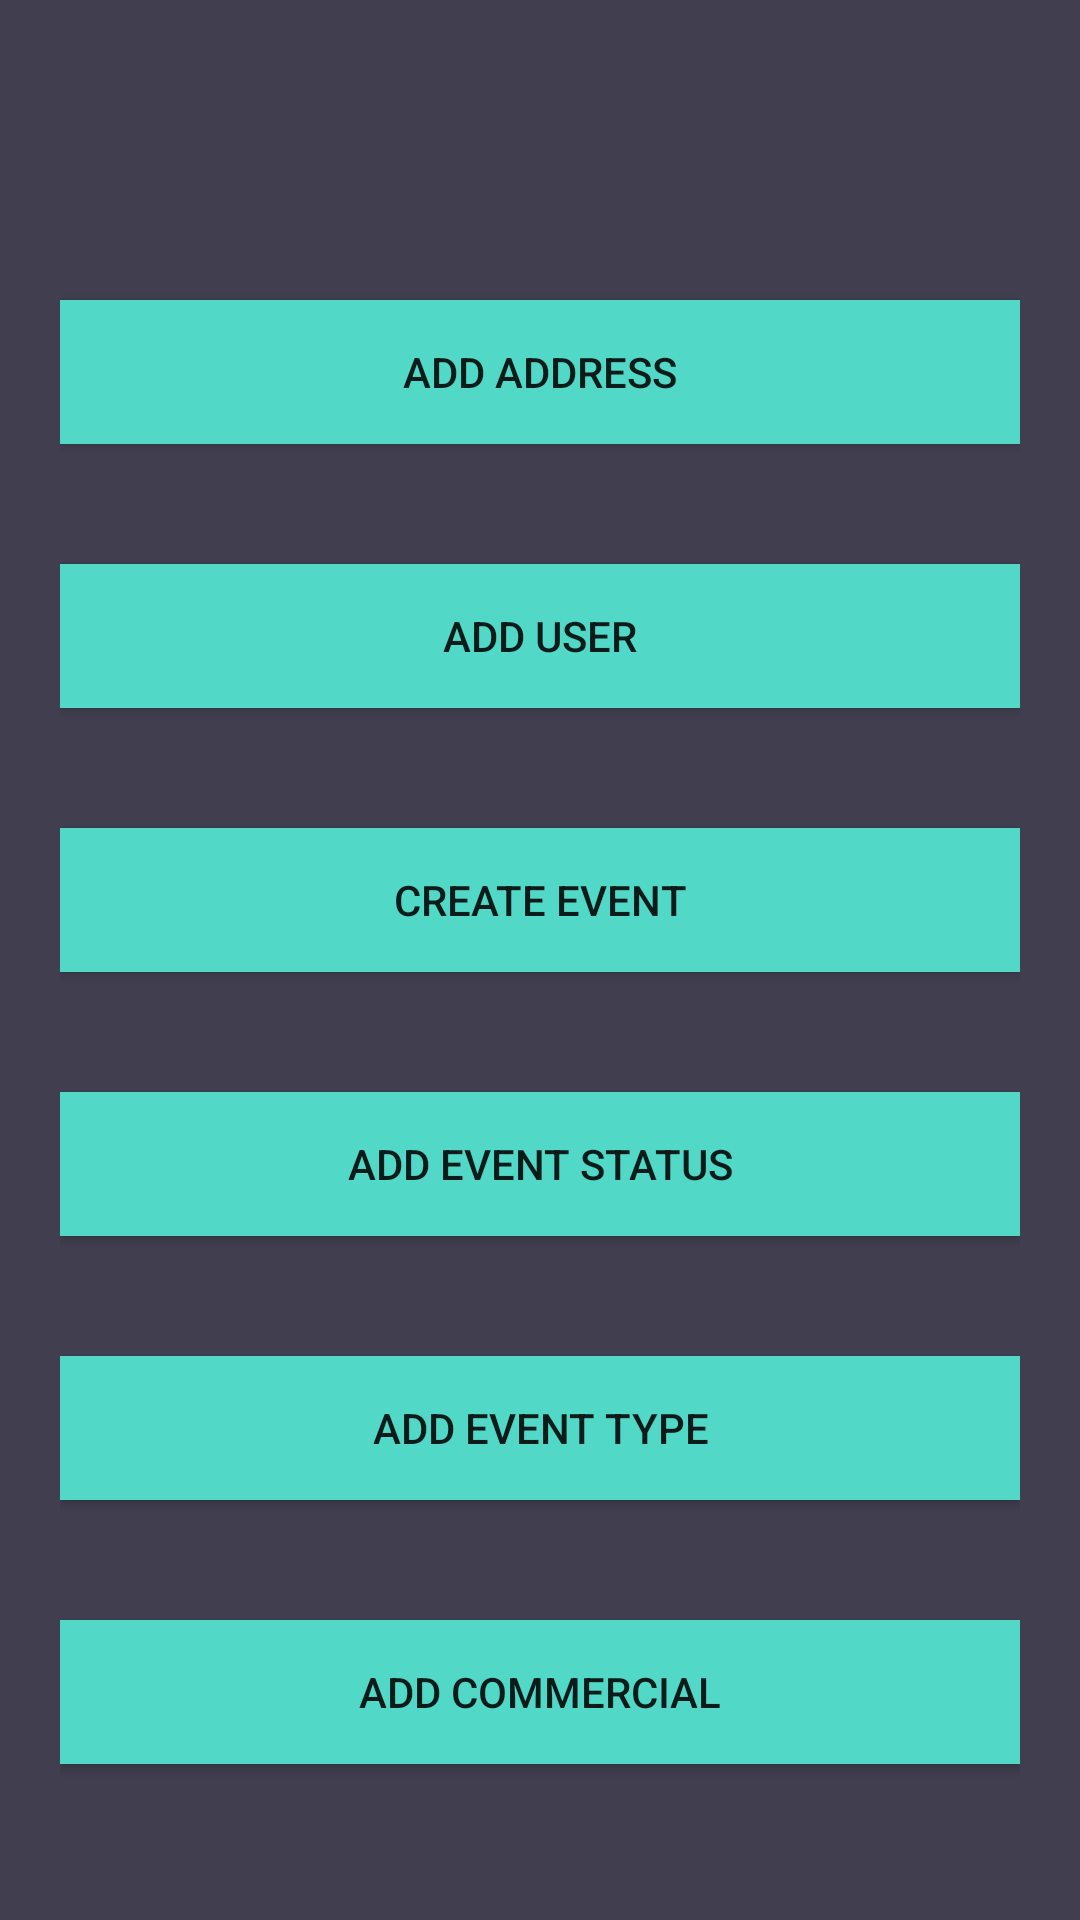

Android layout source for this screen:
<!-- AndroidManifest.xml: application theme AppTheme -->
<!-- res/layout/activity_admin_home.xml -->
<?xml version="1.0" encoding="utf-8"?>
<layout xmlns:android="http://schemas.android.com/apk/res/android"
    xmlns:tools="http://schemas.android.com/tools"
    tools:context="development.ngbontsi.com.activities.AdminHomeActivity">
      <android.support.v4.widget.NestedScrollView
        android:id="@+id/nestedScrollView"
        android:layout_width="match_parent"
        android:layout_height="match_parent"
        android:background="@color/colorBackgrounds"
        android:paddingBottom="20dp"
        android:paddingLeft="20dp"
        android:paddingRight="20dp"
        android:paddingTop="20dp"
        >


        <android.support.v7.widget.LinearLayoutCompat
            android:layout_width="match_parent"
            android:layout_height="match_parent"
            android:orientation="vertical">

            <android.support.v7.widget.AppCompatImageView
                android:layout_width="wrap_content"
                android:layout_height="wrap_content"
                android:layout_gravity="center_horizontal"
                android:layout_marginTop="40dp"
                android:src="@drawable/admin_page" />

            <android.support.v7.widget.AppCompatButton
                android:id="@+id/appCompatButtonAddAddress"
                android:layout_width="match_parent"
                android:layout_height="wrap_content"
                android:layout_marginTop="40dp"
                android:background="@color/colorTextHint"
                android:text="@string/text_add_address" />

            <android.support.v7.widget.AppCompatButton
                android:id="@+id/appCompatButtonAddUser"
                android:layout_width="match_parent"
                android:layout_height="wrap_content"
                android:layout_marginTop="40dp"
                android:background="@color/colorTextHint"
                android:text="@string/text_add_user" />
            <android.support.v7.widget.AppCompatButton
                android:id="@+id/appCompatButtonAddEvent"
                android:layout_width="match_parent"
                android:layout_height="wrap_content"
                android:layout_marginTop="40dp"
                android:background="@color/colorTextHint"
                android:text="@string/text_create_event" />
            <android.support.v7.widget.AppCompatButton
                android:id="@+id/appCompatButtonAddStatus"
                android:layout_width="match_parent"
                android:layout_height="wrap_content"
                android:layout_marginTop="40dp"
                android:background="@color/colorTextHint"
                android:text="@string/text_add_status" />
            <android.support.v7.widget.AppCompatButton
                android:id="@+id/appCompatButtonAddType"
                android:layout_width="match_parent"
                android:layout_height="wrap_content"
                android:layout_marginTop="40dp"
                android:background="@color/colorTextHint"
                android:text="@string/text_add_type" />
            <android.support.v7.widget.AppCompatButton
                android:id="@+id/appCompatButtonAddCommercial"
                android:layout_width="match_parent"
                android:layout_height="wrap_content"
                android:layout_marginTop="40dp"
                android:background="@color/colorTextHint"
                android:text="@string/text_add_commercial" />
            <android.support.v7.widget.AppCompatButton
                android:id="@+id/appCompatButtonAdContact"
                android:layout_width="match_parent"
                android:layout_height="wrap_content"
                android:layout_marginTop="40dp"
                android:background="@color/colorTextHint"
                android:text="@string/text_add_contact" />
            <android.support.v7.widget.AppCompatButton
                android:id="@+id/appCompatButtonAddVenue"
                android:layout_width="match_parent"
                android:layout_height="wrap_content"
                android:layout_marginTop="40dp"
                android:background="@color/colorTextHint"
                android:text="@string/text_add_venue" />
            <android.support.v7.widget.AppCompatButton
                android:id="@+id/appCompatButtonAddFacility"
                android:layout_width="match_parent"
                android:layout_height="wrap_content"
                android:layout_marginTop="40dp"
                android:background="@color/colorTextHint"
                android:text="@string/text_add_facility" />
            <android.support.v7.widget.AppCompatButton
                android:id="@+id/appCompatButtonAddOrganizer"
                android:layout_width="match_parent"
                android:layout_height="wrap_content"
                android:layout_marginTop="40dp"
                android:background="@color/colorTextHint"
                android:text="@string/text_add_organiser" />
        </android.support.v7.widget.LinearLayoutCompat>
    </android.support.v4.widget.NestedScrollView>
</layout>
<!-- resources referenced by this layout -->
<resources>
  <color name="colorBackgrounds">#413e4f</color>
  <color name="colorTextHint">#51d8c7</color>
  <string name="text_add_address">Add Address</string>
  <string name="text_add_commercial">Add Commercial</string>
  <string name="text_add_contact">Add Contacts</string>
  <string name="text_add_facility">Add facility</string>
  <string name="text_add_organiser">Add Organiser</string>
  <string name="text_add_status">Add Event Status</string>
  <string name="text_add_type">Add Event Type</string>
  <string name="text_add_user">Add User</string>
  <string name="text_add_venue">Add Venue</string>
  <string name="text_create_event">Create Event</string>
  <style name="AppTheme" parent="Theme.AppCompat.Light.DarkActionBar">
          
          <item name="colorPrimary">@color/colorPrimary</item>
          <item name="colorPrimaryDark">@color/colorPrimaryDark</item>
          <item name="colorAccent">@color/colorAccent</item>
      </style>
  <color name="colorPrimary">#51d8c7</color>
  <color name="colorPrimaryDark">#51d8c7</color>
  <color name="colorAccent">#FFFFFF</color>
</resources>
